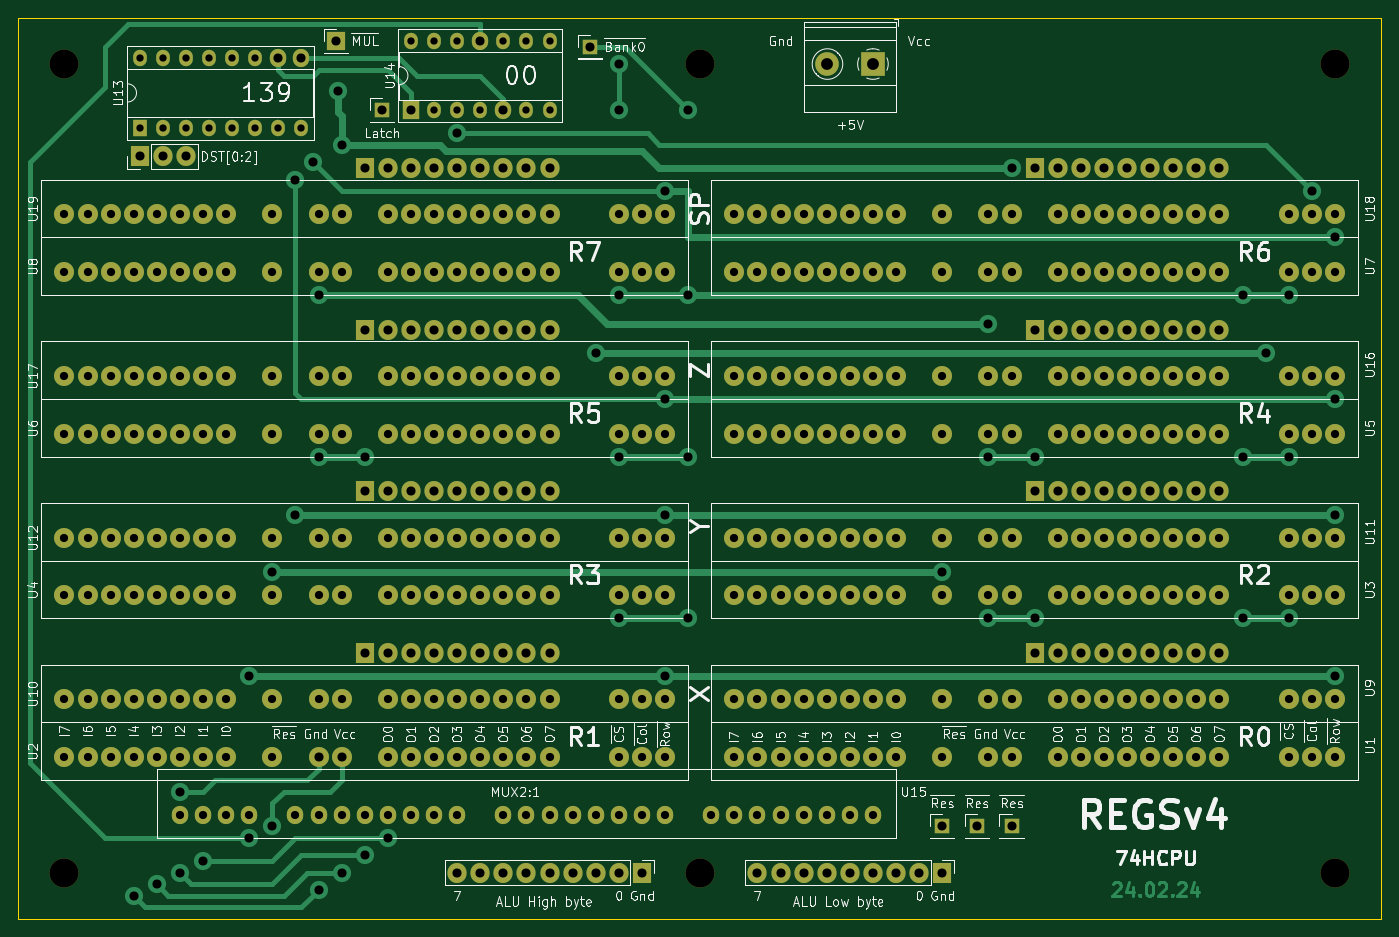
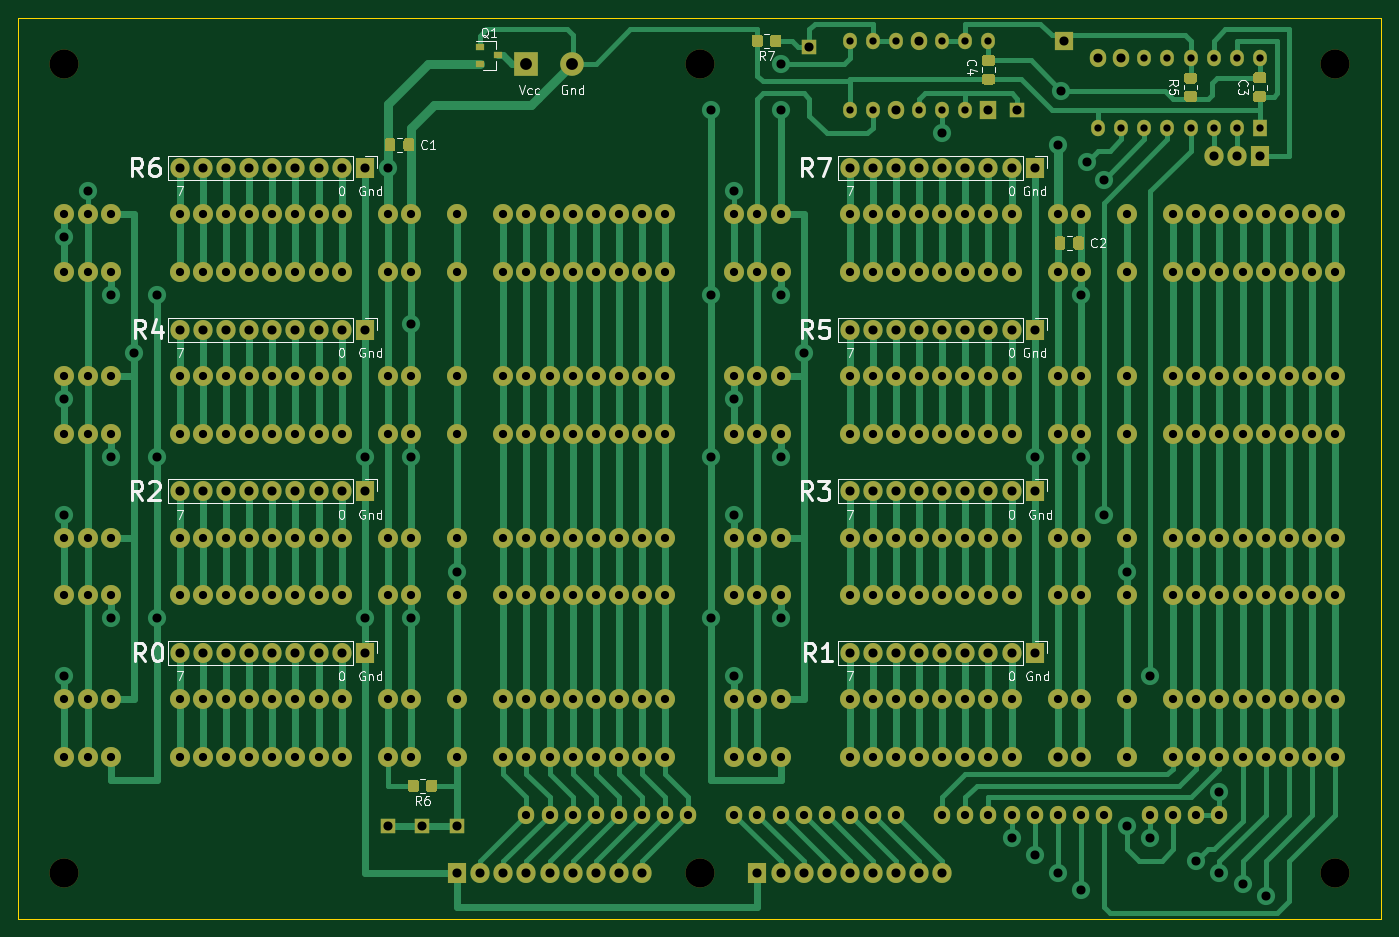
Circuit board: 10 layer files. Board 149.9 x 99.1 mm.
- bottom_copper: Regs-v4-B_Cu.gbr (57348 bytes)
- bottom_mask: Regs-v4-B_Mask.gbr (19285 bytes)
- paste: Regs-v4-B_Paste.gbr (5354 bytes)
- bottom_silk: Regs-v4-B_SilkS.gbr (28434 bytes)
- outline: Regs-v4-Edge_Cuts.gbr (688 bytes)
- top_copper: Regs-v4-F_Cu.gbr (40087 bytes)
- top_mask: Regs-v4-F_Mask.gbr (14389 bytes)
- paste: Regs-v4-F_Paste.gbr (458 bytes)
- top_silk: Regs-v4-F_SilkS.gbr (83501 bytes)
- drill: Regs-v4.drl (8329 bytes)

=== bottom_copper: Regs-v4-B_Cu.gbr (57348 bytes, source omitted) ===
=== bottom_mask: Regs-v4-B_Mask.gbr (19285 bytes, source omitted) ===
=== paste: Regs-v4-B_Paste.gbr ===
%TF.GenerationSoftware,KiCad,Pcbnew,(5.1.8)-1*%
%TF.CreationDate,2024-02-24T18:38:04+03:00*%
%TF.ProjectId,Regs-v4,52656773-2d76-4342-9e6b-696361645f70,rev?*%
%TF.SameCoordinates,Original*%
%TF.FileFunction,Paste,Bot*%
%TF.FilePolarity,Positive*%
%FSLAX46Y46*%
G04 Gerber Fmt 4.6, Leading zero omitted, Abs format (unit mm)*
G04 Created by KiCad (PCBNEW (5.1.8)-1) date 2024-02-24 18:38:04*
%MOMM*%
%LPD*%
G01*
G04 APERTURE LIST*
%ADD10R,0.900000X0.800000*%
G04 APERTURE END LIST*
%TO.C,R7*%
G36*
G01*
X83220000Y-18230001D02*
X83220000Y-17329999D01*
G75*
G02*
X83469999Y-17080000I249999J0D01*
G01*
X84170001Y-17080000D01*
G75*
G02*
X84420000Y-17329999I0J-249999D01*
G01*
X84420000Y-18230001D01*
G75*
G02*
X84170001Y-18480000I-249999J0D01*
G01*
X83469999Y-18480000D01*
G75*
G02*
X83220000Y-18230001I0J249999D01*
G01*
G37*
G36*
G01*
X81220000Y-18230001D02*
X81220000Y-17329999D01*
G75*
G02*
X81469999Y-17080000I249999J0D01*
G01*
X82170001Y-17080000D01*
G75*
G02*
X82420000Y-17329999I0J-249999D01*
G01*
X82420000Y-18230001D01*
G75*
G02*
X82170001Y-18480000I-249999J0D01*
G01*
X81469999Y-18480000D01*
G75*
G02*
X81220000Y-18230001I0J249999D01*
G01*
G37*
%TD*%
D10*
%TO.C,Q1*%
X112347500Y-19367500D03*
X114347500Y-20317500D03*
X114347500Y-18417500D03*
%TD*%
%TO.C,C4*%
G36*
G01*
X57945000Y-21405000D02*
X58895000Y-21405000D01*
G75*
G02*
X59145000Y-21655000I0J-250000D01*
G01*
X59145000Y-22330000D01*
G75*
G02*
X58895000Y-22580000I-250000J0D01*
G01*
X57945000Y-22580000D01*
G75*
G02*
X57695000Y-22330000I0J250000D01*
G01*
X57695000Y-21655000D01*
G75*
G02*
X57945000Y-21405000I250000J0D01*
G01*
G37*
G36*
G01*
X57945000Y-19330000D02*
X58895000Y-19330000D01*
G75*
G02*
X59145000Y-19580000I0J-250000D01*
G01*
X59145000Y-20255000D01*
G75*
G02*
X58895000Y-20505000I-250000J0D01*
G01*
X57945000Y-20505000D01*
G75*
G02*
X57695000Y-20255000I0J250000D01*
G01*
X57695000Y-19580000D01*
G75*
G02*
X57945000Y-19330000I250000J0D01*
G01*
G37*
%TD*%
%TO.C,C3*%
G36*
G01*
X28100000Y-23310000D02*
X29050000Y-23310000D01*
G75*
G02*
X29300000Y-23560000I0J-250000D01*
G01*
X29300000Y-24235000D01*
G75*
G02*
X29050000Y-24485000I-250000J0D01*
G01*
X28100000Y-24485000D01*
G75*
G02*
X27850000Y-24235000I0J250000D01*
G01*
X27850000Y-23560000D01*
G75*
G02*
X28100000Y-23310000I250000J0D01*
G01*
G37*
G36*
G01*
X28100000Y-21235000D02*
X29050000Y-21235000D01*
G75*
G02*
X29300000Y-21485000I0J-250000D01*
G01*
X29300000Y-22160000D01*
G75*
G02*
X29050000Y-22410000I-250000J0D01*
G01*
X28100000Y-22410000D01*
G75*
G02*
X27850000Y-22160000I0J250000D01*
G01*
X27850000Y-21485000D01*
G75*
G02*
X28100000Y-21235000I250000J0D01*
G01*
G37*
%TD*%
%TO.C,C2*%
G36*
G01*
X49080000Y-39530000D02*
X49080000Y-40480000D01*
G75*
G02*
X48830000Y-40730000I-250000J0D01*
G01*
X48155000Y-40730000D01*
G75*
G02*
X47905000Y-40480000I0J250000D01*
G01*
X47905000Y-39530000D01*
G75*
G02*
X48155000Y-39280000I250000J0D01*
G01*
X48830000Y-39280000D01*
G75*
G02*
X49080000Y-39530000I0J-250000D01*
G01*
G37*
G36*
G01*
X51155000Y-39530000D02*
X51155000Y-40480000D01*
G75*
G02*
X50905000Y-40730000I-250000J0D01*
G01*
X50230000Y-40730000D01*
G75*
G02*
X49980000Y-40480000I0J250000D01*
G01*
X49980000Y-39530000D01*
G75*
G02*
X50230000Y-39280000I250000J0D01*
G01*
X50905000Y-39280000D01*
G75*
G02*
X51155000Y-39530000I0J-250000D01*
G01*
G37*
%TD*%
%TO.C,C1*%
G36*
G01*
X122740000Y-28735000D02*
X122740000Y-29685000D01*
G75*
G02*
X122490000Y-29935000I-250000J0D01*
G01*
X121815000Y-29935000D01*
G75*
G02*
X121565000Y-29685000I0J250000D01*
G01*
X121565000Y-28735000D01*
G75*
G02*
X121815000Y-28485000I250000J0D01*
G01*
X122490000Y-28485000D01*
G75*
G02*
X122740000Y-28735000I0J-250000D01*
G01*
G37*
G36*
G01*
X124815000Y-28735000D02*
X124815000Y-29685000D01*
G75*
G02*
X124565000Y-29935000I-250000J0D01*
G01*
X123890000Y-29935000D01*
G75*
G02*
X123640000Y-29685000I0J250000D01*
G01*
X123640000Y-28735000D01*
G75*
G02*
X123890000Y-28485000I250000J0D01*
G01*
X124565000Y-28485000D01*
G75*
G02*
X124815000Y-28735000I0J-250000D01*
G01*
G37*
%TD*%
%TO.C,R6*%
G36*
G01*
X121050000Y-100145001D02*
X121050000Y-99244999D01*
G75*
G02*
X121299999Y-98995000I249999J0D01*
G01*
X122000001Y-98995000D01*
G75*
G02*
X122250000Y-99244999I0J-249999D01*
G01*
X122250000Y-100145001D01*
G75*
G02*
X122000001Y-100395000I-249999J0D01*
G01*
X121299999Y-100395000D01*
G75*
G02*
X121050000Y-100145001I0J249999D01*
G01*
G37*
G36*
G01*
X119050000Y-100145001D02*
X119050000Y-99244999D01*
G75*
G02*
X119299999Y-98995000I249999J0D01*
G01*
X120000001Y-98995000D01*
G75*
G02*
X120250000Y-99244999I0J-249999D01*
G01*
X120250000Y-100145001D01*
G75*
G02*
X120000001Y-100395000I-249999J0D01*
G01*
X119299999Y-100395000D01*
G75*
G02*
X119050000Y-100145001I0J249999D01*
G01*
G37*
%TD*%
%TO.C,R5*%
G36*
G01*
X35744999Y-23260000D02*
X36645001Y-23260000D01*
G75*
G02*
X36895000Y-23509999I0J-249999D01*
G01*
X36895000Y-24210001D01*
G75*
G02*
X36645001Y-24460000I-249999J0D01*
G01*
X35744999Y-24460000D01*
G75*
G02*
X35495000Y-24210001I0J249999D01*
G01*
X35495000Y-23509999D01*
G75*
G02*
X35744999Y-23260000I249999J0D01*
G01*
G37*
G36*
G01*
X35744999Y-21260000D02*
X36645001Y-21260000D01*
G75*
G02*
X36895000Y-21509999I0J-249999D01*
G01*
X36895000Y-22210001D01*
G75*
G02*
X36645001Y-22460000I-249999J0D01*
G01*
X35744999Y-22460000D01*
G75*
G02*
X35495000Y-22210001I0J249999D01*
G01*
X35495000Y-21509999D01*
G75*
G02*
X35744999Y-21260000I249999J0D01*
G01*
G37*
%TD*%
M02*

=== bottom_silk: Regs-v4-B_SilkS.gbr (28434 bytes, source omitted) ===
=== outline: Regs-v4-Edge_Cuts.gbr ===
%TF.GenerationSoftware,KiCad,Pcbnew,(5.1.8)-1*%
%TF.CreationDate,2024-02-24T18:38:04+03:00*%
%TF.ProjectId,Regs-v4,52656773-2d76-4342-9e6b-696361645f70,rev?*%
%TF.SameCoordinates,Original*%
%TF.FileFunction,Profile,NP*%
%FSLAX46Y46*%
G04 Gerber Fmt 4.6, Leading zero omitted, Abs format (unit mm)*
G04 Created by KiCad (PCBNEW (5.1.8)-1) date 2024-02-24 18:38:04*
%MOMM*%
%LPD*%
G01*
G04 APERTURE LIST*
%TA.AperFunction,Profile*%
%ADD10C,0.050000*%
%TD*%
G04 APERTURE END LIST*
D10*
X15240000Y-114300000D02*
X15240000Y-15240000D01*
X165100000Y-114300000D02*
X15240000Y-114300000D01*
X165100000Y-15240000D02*
X165100000Y-114300000D01*
X15240000Y-15240000D02*
X165100000Y-15240000D01*
M02*

=== top_copper: Regs-v4-F_Cu.gbr (40087 bytes, source omitted) ===
=== top_mask: Regs-v4-F_Mask.gbr (14389 bytes, source omitted) ===
=== paste: Regs-v4-F_Paste.gbr ===
%TF.GenerationSoftware,KiCad,Pcbnew,(5.1.8)-1*%
%TF.CreationDate,2024-02-24T18:38:04+03:00*%
%TF.ProjectId,Regs-v4,52656773-2d76-4342-9e6b-696361645f70,rev?*%
%TF.SameCoordinates,Original*%
%TF.FileFunction,Paste,Top*%
%TF.FilePolarity,Positive*%
%FSLAX46Y46*%
G04 Gerber Fmt 4.6, Leading zero omitted, Abs format (unit mm)*
G04 Created by KiCad (PCBNEW (5.1.8)-1) date 2024-02-24 18:38:04*
%MOMM*%
%LPD*%
G01*
G04 APERTURE LIST*
G04 APERTURE END LIST*
M02*

=== top_silk: Regs-v4-F_SilkS.gbr (83501 bytes, source omitted) ===
=== drill: Regs-v4.drl (8329 bytes, source omitted) ===
